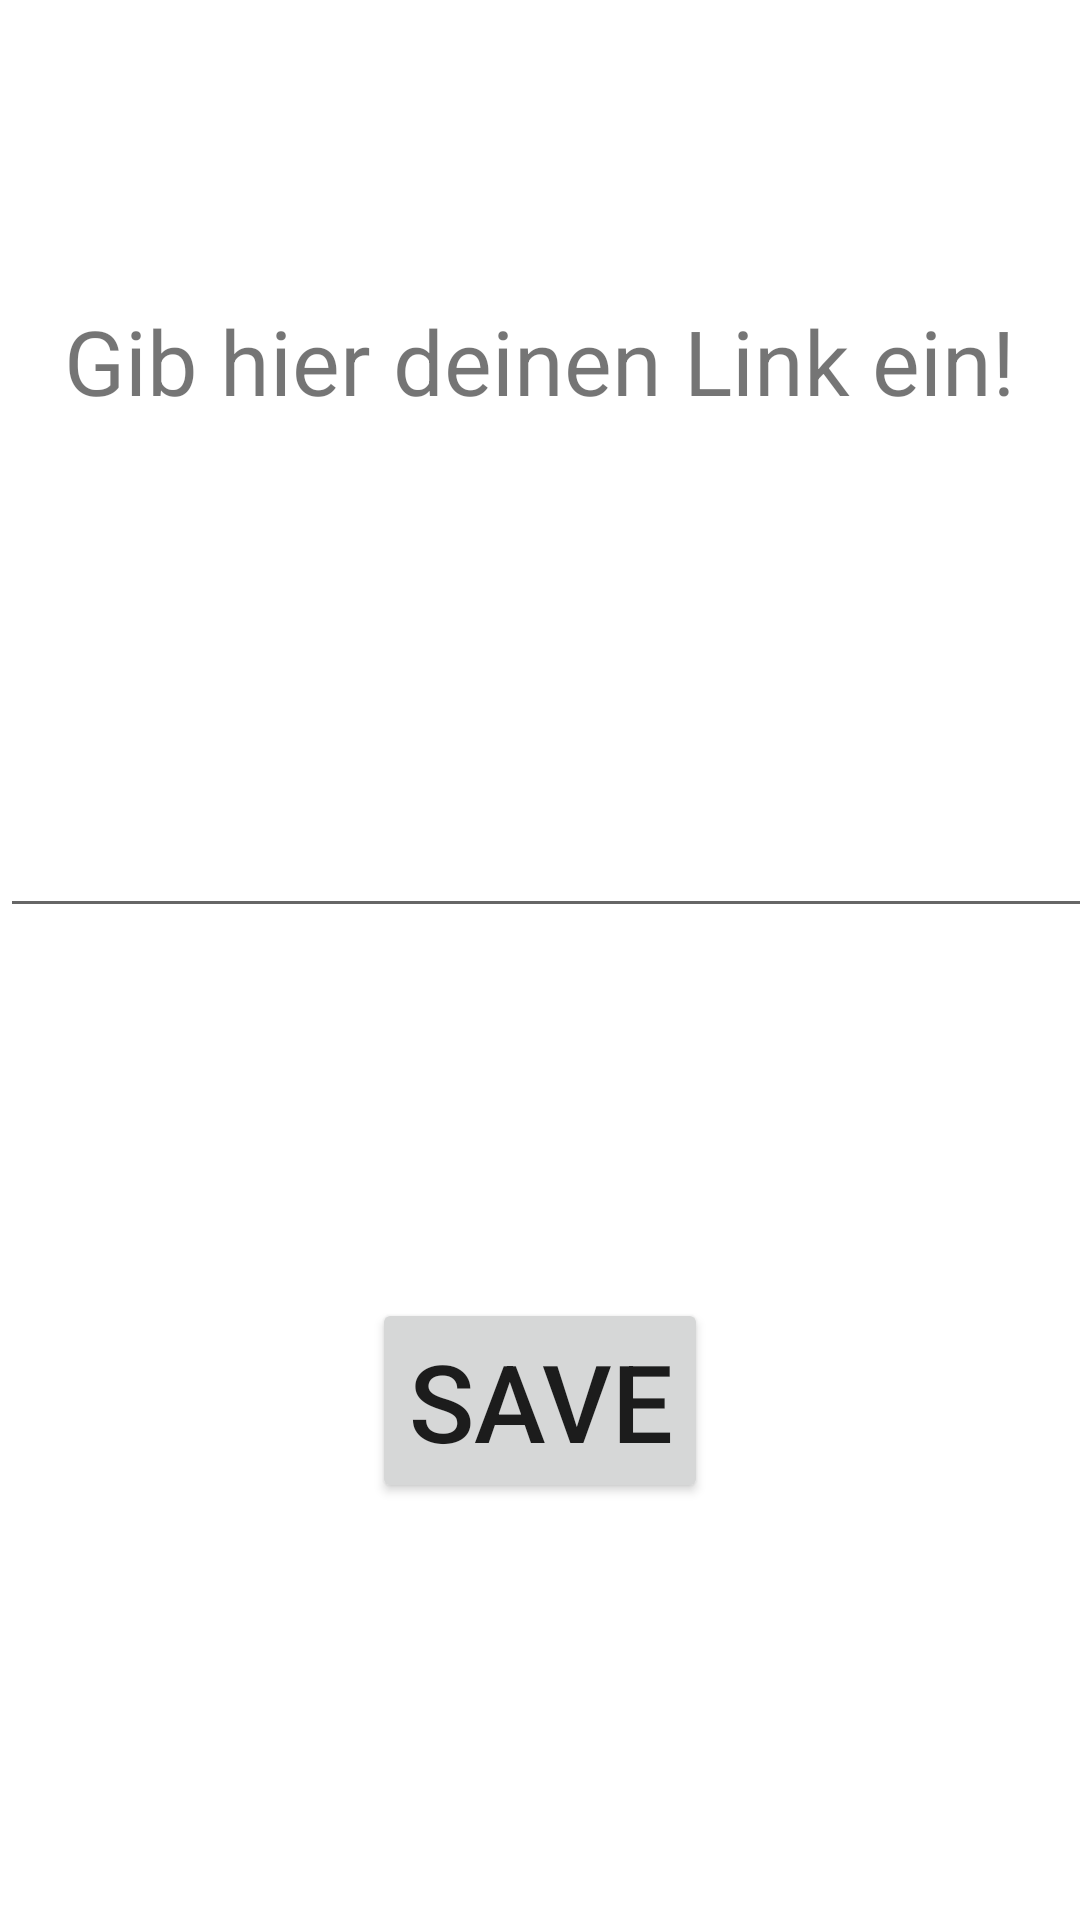

Layout XML and referenced resources for this Android screen:
<!-- AndroidManifest.xml: application theme Theme.Netscout -->
<!-- res/layout/activity_settings.xml -->
<?xml version="1.0" encoding="utf-8"?>
<androidx.constraintlayout.widget.ConstraintLayout xmlns:android="http://schemas.android.com/apk/res/android"
    xmlns:app="http://schemas.android.com/apk/res-auto"
    xmlns:tools="http://schemas.android.com/tools"
    android:layout_width="match_parent"
    android:layout_height="match_parent"
    tools:context=".Settings">

    <TextView
        android:id="@+id/textView"
        android:layout_width="wrap_content"
        android:layout_height="wrap_content"
        android:layout_marginTop="100dp"
        android:text="Gib hier deinen Link ein!"
        android:textSize="30sp"
        app:layout_constraintEnd_toEndOf="parent"
        app:layout_constraintHorizontal_bias="0.494"
        app:layout_constraintStart_toStartOf="parent"
        app:layout_constraintTop_toTopOf="parent" />

    <EditText
        android:id="@+id/editTextLink"
        android:layout_width="392dp"
        android:layout_height="69dp"
        android:layout_marginTop="100dp"
        android:ems="10"
        android:inputType="textPersonName"
        app:layout_constraintTop_toBottomOf="@+id/textView"
        tools:ignore="MissingConstraints"
        tools:layout_editor_absoluteX="10dp" />

    <Button
        android:id="@+id/button_save"
        android:layout_width="wrap_content"
        android:layout_height="wrap_content"
        android:layout_marginBottom="16dp"
        android:onClick="safeLink"
        android:text="SAVE"
        android:textSize="36sp"
        app:layout_constraintBottom_toBottomOf="parent"
        app:layout_constraintEnd_toEndOf="parent"
        app:layout_constraintStart_toStartOf="parent"
        app:layout_constraintTop_toBottomOf="@+id/editTextLink" />


</androidx.constraintlayout.widget.ConstraintLayout>
<!-- resources referenced by this layout -->
<resources>
  <style name="Theme.Netscout" parent="Theme.MaterialComponents.DayNight.NoActionBar">
          
          <item name="colorPrimary">@color/darkgrey</item>
          <item name="colorPrimaryVariant">@color/darkgrey</item>
          <item name="colorOnPrimary">@color/white</item>
          
          <item name="colorSecondary">@color/teal_200</item>
          <item name="colorSecondaryVariant">@color/teal_700</item>
          <item name="colorOnSecondary">@color/black</item>
          
          <item name="android:statusBarColor" tools:targetApi="l">?attr/colorPrimaryVariant</item>
          
      </style>
  <color name="darkgrey">#585858</color>
  <color name="white">#FFFFFFFF</color>
  <color name="teal_200">#FF03DAC5</color>
  <color name="teal_700">#FF018786</color>
  <color name="black">#FF000000</color>
</resources>
